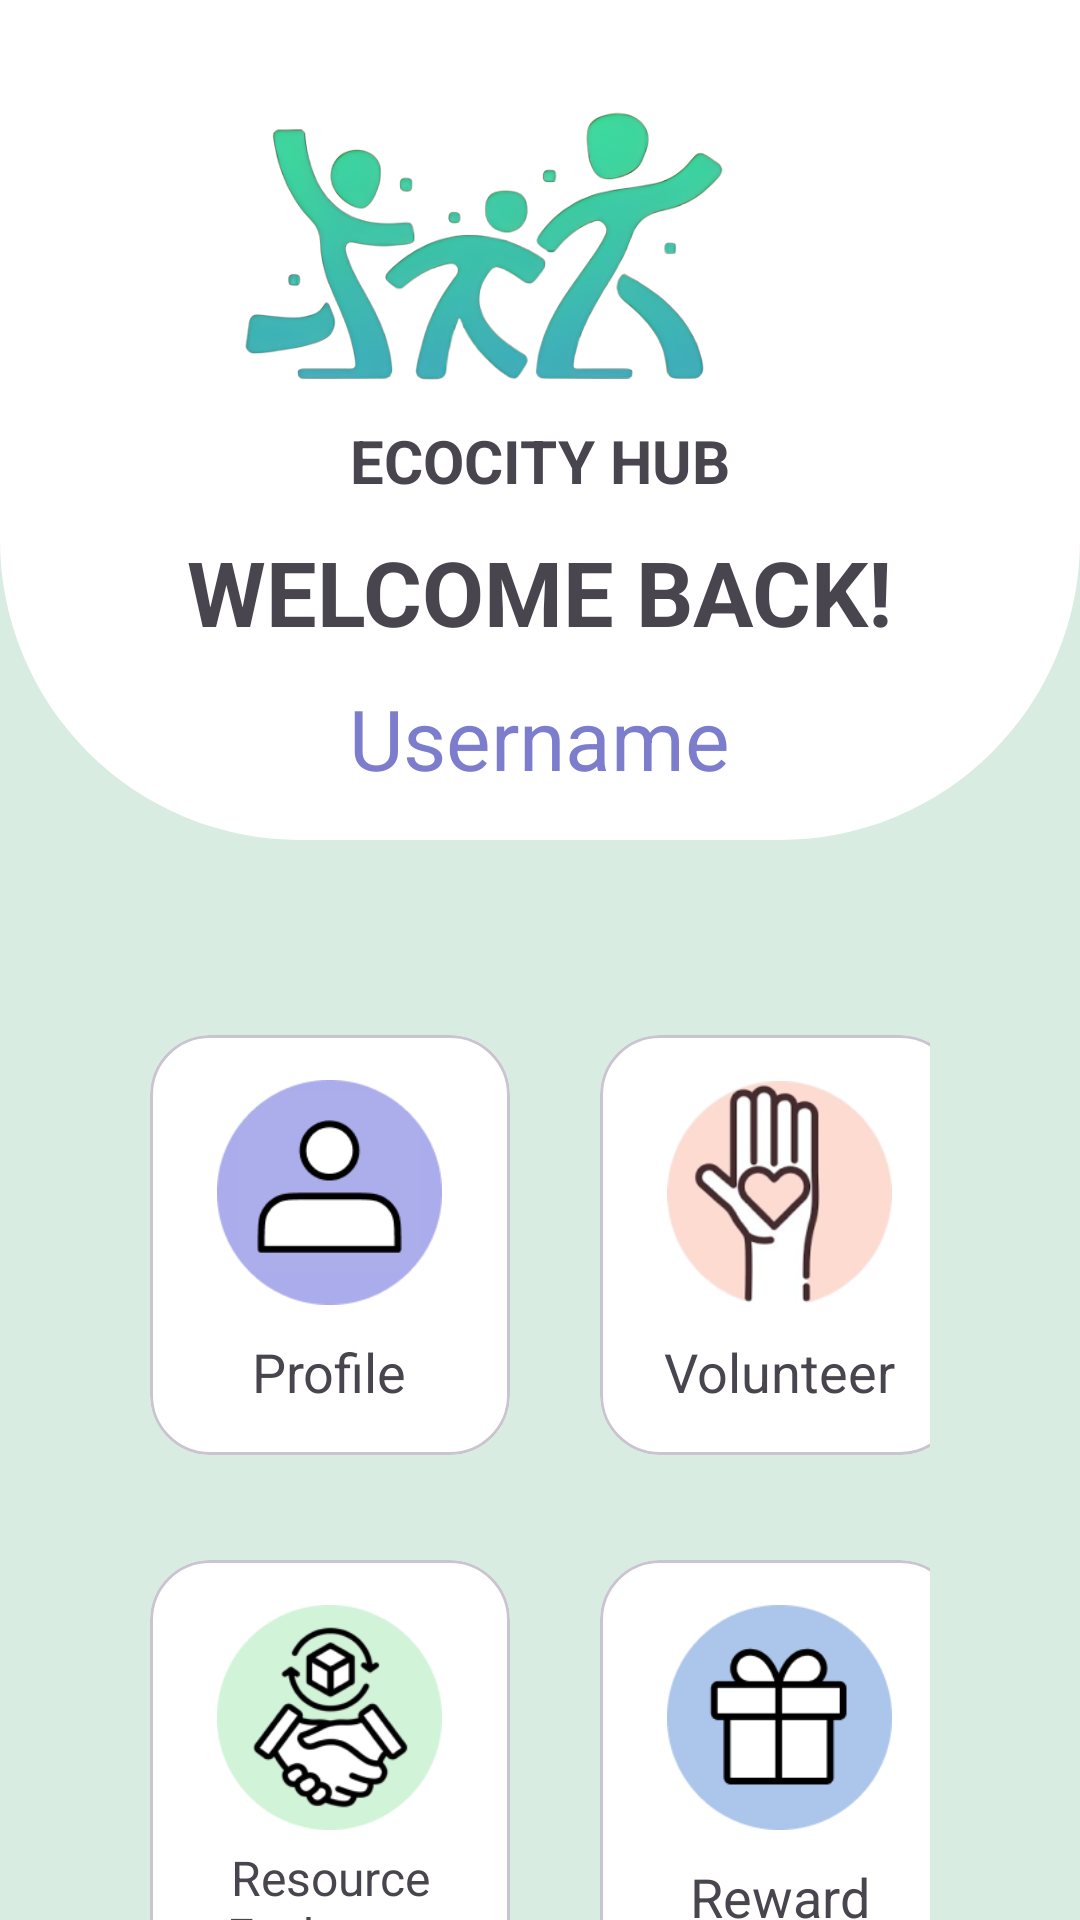

Produce the Android XML layout that renders to this screen, including the resource entries it uses.
<!-- AndroidManifest.xml: application theme Theme.Ecocity -->
<!-- res/layout/activity_user_home_page.xml -->
<?xml version="1.0" encoding="utf-8"?>
<LinearLayout xmlns:android="http://schemas.android.com/apk/res/android"
    xmlns:app="http://schemas.android.com/apk/res-auto"
    xmlns:tools="http://schemas.android.com/tools"
    android:layout_width="match_parent"
    android:layout_height="match_parent"
    tools:context=".UserHomePage"
    android:orientation="vertical"
    android:background="@color/light_green">

    <RelativeLayout
        android:layout_width="match_parent"
        android:layout_height="280dp"
        android:background="@drawable/organizer_main_page">

        <ImageView
            android:id="@+id/IVLogOut"
            android:layout_width="60dp"
            android:layout_height="60dp"
            android:layout_alignParentEnd="true"
            android:layout_alignParentTop="true"
            android:layout_marginStart="20dp"
            android:layout_marginTop="20dp"
            android:layout_marginEnd="20dp"
            android:layout_marginBottom="20dp"
            android:src="@drawable/ic_logout" />

        <ImageView
            android:id="@+id/login_ImageTitle"
            android:layout_width="200dp"
            android:layout_height="120dp"
            android:layout_centerInParent="true"
            android:layout_marginTop="20dp"
            android:layout_alignParentTop="true"
            android:layout_toLeftOf="@id/IVLogOut"
            android:src="@drawable/ecocity_hub_removebg_preview" />

        <TextView
            android:layout_width="wrap_content"
            android:layout_height="wrap_content"
            android:layout_below="@id/login_ImageTitle"
            android:layout_centerInParent="true"
            android:text="ECOCITY HUB"
            android:textSize="20sp"
            android:textStyle="bold"
            android:id="@+id/ecocityHub"/>

        <TextView
            android:layout_width="wrap_content"
            android:layout_height="wrap_content"
            android:layout_below="@id/ecocityHub"
            android:layout_centerInParent="true"
            android:layout_marginTop="10dp"
            android:text="WELCOME BACK!"
            android:textSize="30sp"
            android:textStyle="bold"
            android:id="@+id/welcomeBack"/>

        <TextView
            android:id="@+id/username"
            android:layout_width="wrap_content"
            android:layout_height="wrap_content"
            android:layout_below="@id/welcomeBack"
            android:layout_centerInParent="true"
            android:layout_marginTop="10dp"
            android:text="Username"
            android:textColor="@color/purple"
            android:textSize="28sp" />

    </RelativeLayout>

    <LinearLayout
        android:layout_width="match_parent"
        android:layout_height="match_parent"
        android:layout_marginTop="30dp"
        android:orientation="vertical">


        <LinearLayout
            android:layout_width="wrap_content"
            android:layout_height="wrap_content"
            android:layout_gravity="center_horizontal"
            android:layout_marginHorizontal="50dp"
            android:layout_marginTop="35dp"
            android:orientation="horizontal">

            <com.google.android.material.card.MaterialCardView
                android:id="@+id/MCUserProfile"
                android:layout_width="120dp"
                android:layout_height="140dp"
                app:cardBackgroundColor="@color/white"
                app:cardCornerRadius="20dp">

                <LinearLayout
                    android:layout_width="match_parent"
                    android:layout_height="match_parent"
                    android:orientation="vertical">

                    <ImageView
                        android:layout_width="75dp"
                        android:layout_height="75dp"
                        android:layout_gravity="center_horizontal"
                        android:layout_marginTop="15dp"
                        android:src="@drawable/profile_icon" />

                    <TextView
                        android:layout_width="wrap_content"
                        android:layout_height="wrap_content"
                        android:layout_gravity="center_horizontal"
                        android:layout_marginTop="10dp"
                        android:text="Profile"
                        android:textSize="18dp" />

                </LinearLayout>

            </com.google.android.material.card.MaterialCardView>


            <com.google.android.material.card.MaterialCardView
                android:id="@+id/MCVolunteer"
                android:layout_width="120dp"
                android:layout_height="140dp"
                android:layout_marginLeft="30dp"
                app:cardBackgroundColor="@color/white"
                app:cardCornerRadius="20dp">

                <LinearLayout
                    android:layout_width="match_parent"
                    android:layout_height="match_parent"
                    android:orientation="vertical">

                    <ImageView
                        android:layout_width="75dp"
                        android:layout_height="75dp"
                        android:layout_gravity="center_horizontal"
                        android:layout_marginTop="15dp"
                        android:src="@drawable/volunteer_icon" />

                    <TextView
                        android:layout_width="wrap_content"
                        android:layout_height="wrap_content"
                        android:layout_gravity="center_horizontal"
                        android:layout_marginTop="10dp"
                        android:text="Volunteer"
                        android:textSize="18dp" />

                </LinearLayout>

            </com.google.android.material.card.MaterialCardView>

        </LinearLayout>

        <LinearLayout
            android:layout_width="wrap_content"
            android:layout_height="wrap_content"
            android:layout_gravity="center_horizontal"
            android:layout_marginHorizontal="50dp"
            android:layout_marginTop="35dp"
            android:orientation="horizontal">

            <com.google.android.material.card.MaterialCardView
                android:id="@+id/MCResource"
                android:layout_width="120dp"
                android:layout_height="140dp"
                app:cardBackgroundColor="@color/white"
                app:cardCornerRadius="20dp">

                <LinearLayout
                    android:layout_width="match_parent"
                    android:layout_height="match_parent"
                    android:orientation="vertical">

                    <ImageView
                        android:layout_width="75dp"
                        android:layout_height="75dp"
                        android:layout_gravity="center_horizontal"
                        android:layout_marginTop="15dp"
                        android:src="@drawable/resource_exchange_icon" />

                    <TextView
                        android:layout_width="wrap_content"
                        android:layout_height="wrap_content"
                        android:layout_gravity="center_horizontal"
                        android:layout_marginTop="5dp"
                        android:text="Resource Exchange"
                        android:textAlignment="center"
                        android:textSize="16sp" />

                </LinearLayout>

            </com.google.android.material.card.MaterialCardView>

            <com.google.android.material.card.MaterialCardView
                android:id="@+id/MCReward"
                android:layout_width="120dp"
                android:layout_height="140dp"
                app:cardBackgroundColor="@color/white"
                app:cardCornerRadius="20dp"
                android:layout_marginLeft="30dp">

                <LinearLayout
                    android:layout_width="match_parent"
                    android:layout_height="match_parent"
                    android:orientation="vertical">

                    <ImageView
                        android:layout_width="75dp"
                        android:layout_height="75dp"
                        android:layout_gravity="center_horizontal"
                        android:layout_marginTop="15dp"
                        android:src="@drawable/reward_icon" />

                    <TextView
                        android:layout_width="wrap_content"
                        android:layout_height="wrap_content"
                        android:layout_gravity="center_horizontal"
                        android:layout_marginTop="10dp"
                        android:text="Reward"
                        android:textSize="18dp" />

                </LinearLayout>

            </com.google.android.material.card.MaterialCardView>


        </LinearLayout>

    </LinearLayout>

</LinearLayout>
<!-- resources referenced by this layout -->
<resources>
  <color name="light_green">#d8ece2</color>
  <color name="purple">#7C7DCC</color>
  <color name="white">#FFFFFFFF</color>
  <!-- drawable ecocity_hub_removebg_preview: png bitmap (drawable, 140837 bytes) -->
  <!-- drawable organizer_main_page (drawable) -->
  <?xml version="1.0" encoding="utf-8"?>
  <shape xmlns:android="http://schemas.android.com/apk/res/android"
      android:shape="rectangle" >
  
      <corners android:bottomLeftRadius="100sp"
          android:topLeftRadius="0dp"
          android:bottomRightRadius="100sp"
          android:topRightRadius="0dp" />
  
      <solid android:color="@color/white" />
  </shape>
  <!-- drawable profile_icon: png bitmap (drawable-nodpi, 5042 bytes) -->
  <!-- drawable resource_exchange_icon: png bitmap (drawable, 16242 bytes) -->
  <!-- drawable reward_icon: png bitmap (drawable, 4374 bytes) -->
  <!-- drawable volunteer_icon: png bitmap (drawable, 25434 bytes) -->
  <style name="Theme.Ecocity" parent="Base.Theme.Ecocity" />
  <style name="Base.Theme.Ecocity" parent="Theme.Material3.DayNight.NoActionBar">
          
          
      </style>
</resources>
